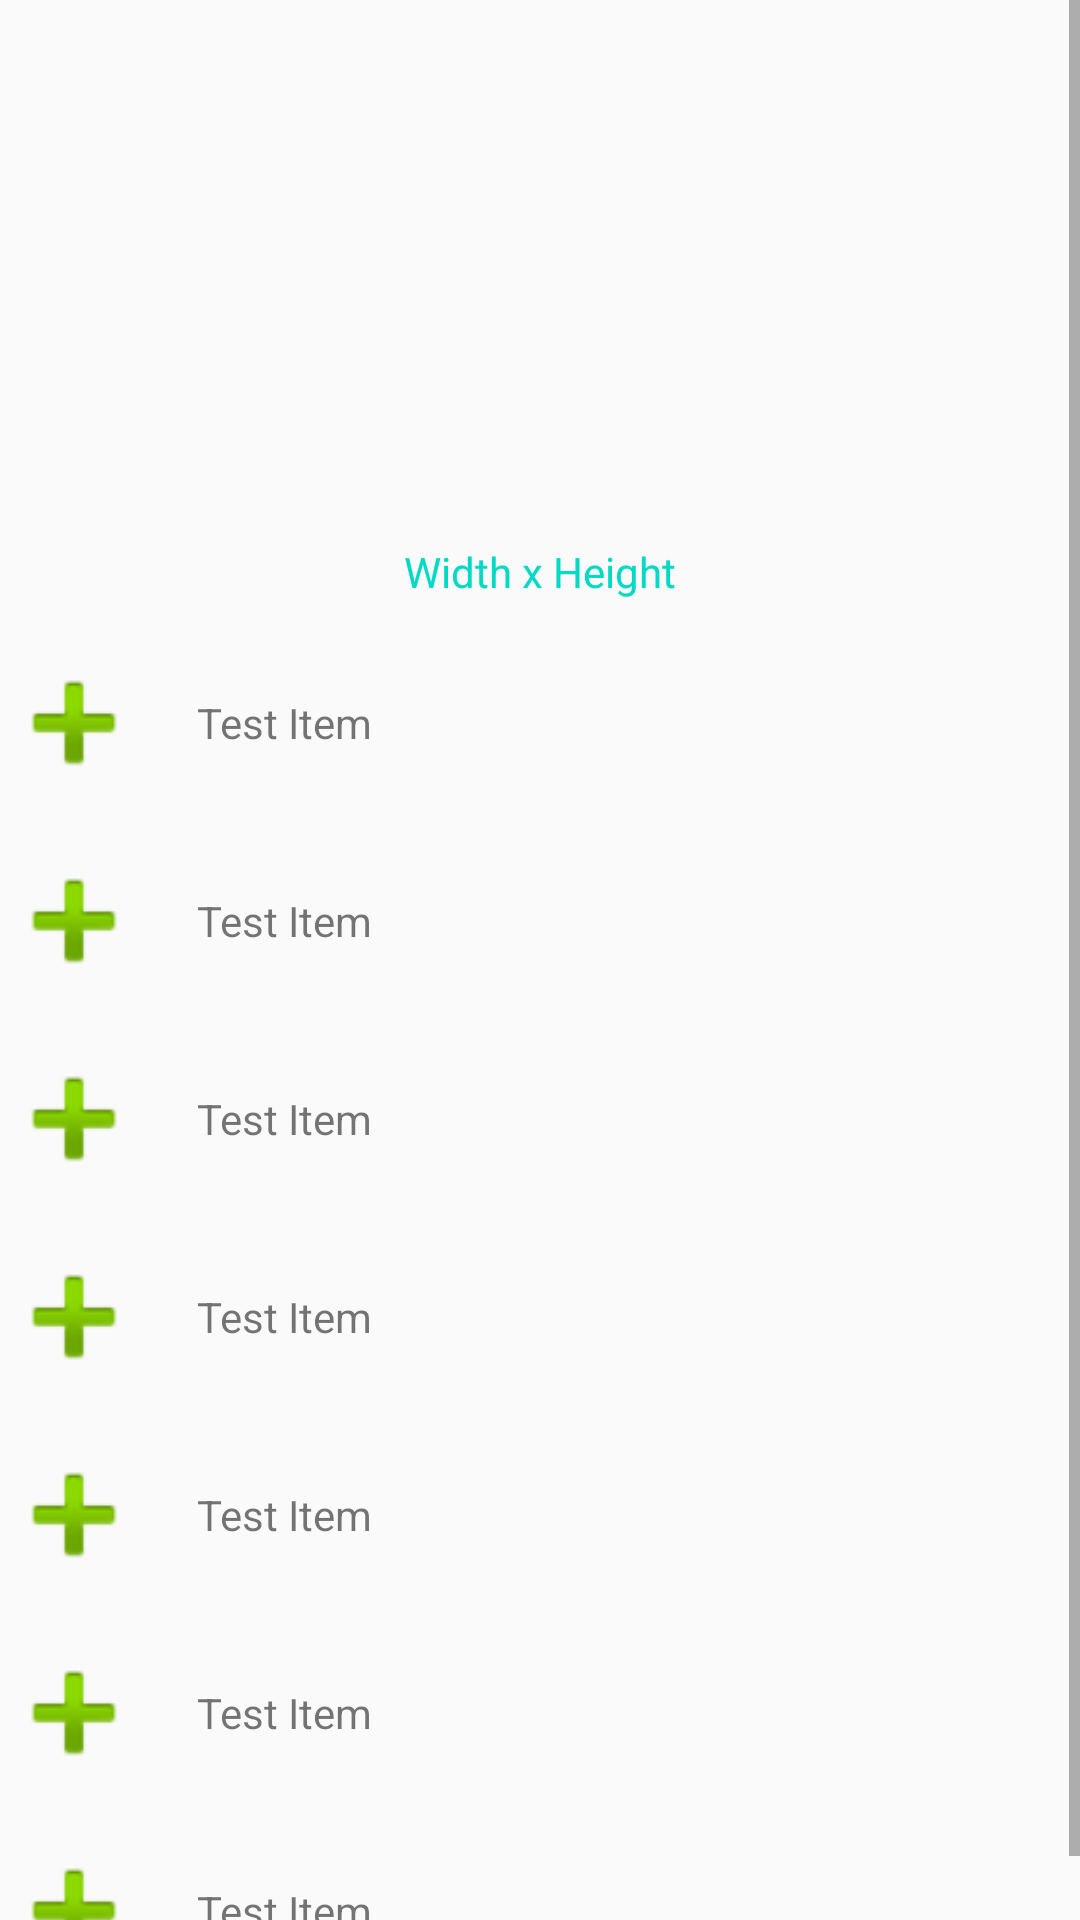

Here is an Android app screen rendered from its layout file. Give the layout XML and the strings, colors and styles it references.
<!-- AndroidManifest.xml: application theme AppTheme -->
<!-- res/layout/activity_selling_product.xml -->
<?xml version="1.0" encoding="utf-8"?>
<LinearLayout xmlns:android="http://schemas.android.com/apk/res/android"
    xmlns:tools="http://schemas.android.com/tools"
    android:layout_width="match_parent"
    android:layout_height="match_parent"
    android:orientation="vertical"
    android:paddingBottom="@dimen/activity_vertical_margin"
    android:paddingLeft="@dimen/activity_horizontal_margin"
    android:paddingRight="@dimen/activity_horizontal_margin"
    android:paddingTop="@dimen/activity_vertical_margin"
    tools:context="com.tma.ttphong.fairfind.activity.SellingProductActivity">

    <ScrollView
        android:layout_width="match_parent"
        android:layout_height="match_parent">

        <LinearLayout
            android:orientation="vertical"
            android:layout_width="match_parent"
            android:layout_height="wrap_content">

            <FrameLayout
                android:layout_width="match_parent"
                android:layout_height="wrap_content">

                <ImageView
                    android:id="@+id/img_selling_product"
                    android:layout_width="match_parent"
                    android:scaleType="fitXY"
                    android:layout_height="200dp" />

                <TextView
                    android:textColor="@color/colorAccent"
                    android:text="Width x Height"
                    android:layout_gravity="center|bottom"
                    android:layout_width="wrap_content"
                    android:layout_height="wrap_content" />

            </FrameLayout>

            <LinearLayout
                android:layout_marginTop="16dp"
                android:orientation="horizontal"
                android:layout_width="match_parent"
                android:layout_height="wrap_content">

                <ImageView
                    android:src="@android:drawable/ic_input_add"
                    android:layout_width="50dp"
                    android:layout_height="50dp" />

                <TextView
                    android:layout_marginLeft="16dp"
                    android:layout_gravity="center"
                    android:text="Test Item"
                    android:layout_width="wrap_content"
                    android:layout_height="wrap_content" />

            </LinearLayout>

            <LinearLayout
                android:layout_marginTop="16dp"
                android:orientation="horizontal"
                android:layout_width="match_parent"
                android:layout_height="wrap_content">

                <ImageView
                    android:src="@android:drawable/ic_input_add"
                    android:layout_width="50dp"
                    android:layout_height="50dp" />

                <TextView
                    android:layout_marginLeft="16dp"
                    android:layout_gravity="center"
                    android:text="Test Item"
                    android:layout_width="wrap_content"
                    android:layout_height="wrap_content" />

            </LinearLayout>

            <LinearLayout
                android:layout_marginTop="16dp"
                android:orientation="horizontal"
                android:layout_width="match_parent"
                android:layout_height="wrap_content">

                <ImageView
                    android:src="@android:drawable/ic_input_add"
                    android:layout_width="50dp"
                    android:layout_height="50dp" />

                <TextView
                    android:layout_marginLeft="16dp"
                    android:layout_gravity="center"
                    android:text="Test Item"
                    android:layout_width="wrap_content"
                    android:layout_height="wrap_content" />

            </LinearLayout>

            <LinearLayout
                android:layout_marginTop="16dp"
                android:orientation="horizontal"
                android:layout_width="match_parent"
                android:layout_height="wrap_content">

                <ImageView
                    android:src="@android:drawable/ic_input_add"
                    android:layout_width="50dp"
                    android:layout_height="50dp" />

                <TextView
                    android:layout_marginLeft="16dp"
                    android:layout_gravity="center"
                    android:text="Test Item"
                    android:layout_width="wrap_content"
                    android:layout_height="wrap_content" />

            </LinearLayout>

            <LinearLayout
                android:layout_marginTop="16dp"
                android:orientation="horizontal"
                android:layout_width="match_parent"
                android:layout_height="wrap_content">

                <ImageView
                    android:src="@android:drawable/ic_input_add"
                    android:layout_width="50dp"
                    android:layout_height="50dp" />

                <TextView
                    android:layout_marginLeft="16dp"
                    android:layout_gravity="center"
                    android:text="Test Item"
                    android:layout_width="wrap_content"
                    android:layout_height="wrap_content" />

            </LinearLayout>

            <LinearLayout
                android:layout_marginTop="16dp"
                android:orientation="horizontal"
                android:layout_width="match_parent"
                android:layout_height="wrap_content">

                <ImageView
                    android:src="@android:drawable/ic_input_add"
                    android:layout_width="50dp"
                    android:layout_height="50dp" />

                <TextView
                    android:layout_marginLeft="16dp"
                    android:layout_gravity="center"
                    android:text="Test Item"
                    android:layout_width="wrap_content"
                    android:layout_height="wrap_content" />

            </LinearLayout>

            <LinearLayout
                android:layout_marginTop="16dp"
                android:orientation="horizontal"
                android:layout_width="match_parent"
                android:layout_height="wrap_content">

                <ImageView
                    android:src="@android:drawable/ic_input_add"
                    android:layout_width="50dp"
                    android:layout_height="50dp" />

                <TextView
                    android:layout_marginLeft="16dp"
                    android:layout_gravity="center"
                    android:text="Test Item"
                    android:layout_width="wrap_content"
                    android:layout_height="wrap_content" />

            </LinearLayout>

        </LinearLayout>

    </ScrollView>

</LinearLayout>
<!-- resources referenced by this layout -->
<resources>
  <style name="AppTheme" parent="Theme.AppCompat.Light.DarkActionBar">
          
          <item name="colorPrimary">@color/colorPrimary</item>
          <item name="colorPrimaryDark">@color/colorPrimaryDark</item>
          <item name="colorAccent">@color/colorAccent</item>
      </style>
  <!-- not gathered from this repository: default colours our renderer supplied (Android Studio template values) -->
  <color name="colorPrimary">#FF6200EE</color>
  <color name="colorPrimaryDark">#FF3700B3</color>
  <color name="colorAccent">#FF03DAC5</color>
</resources>
